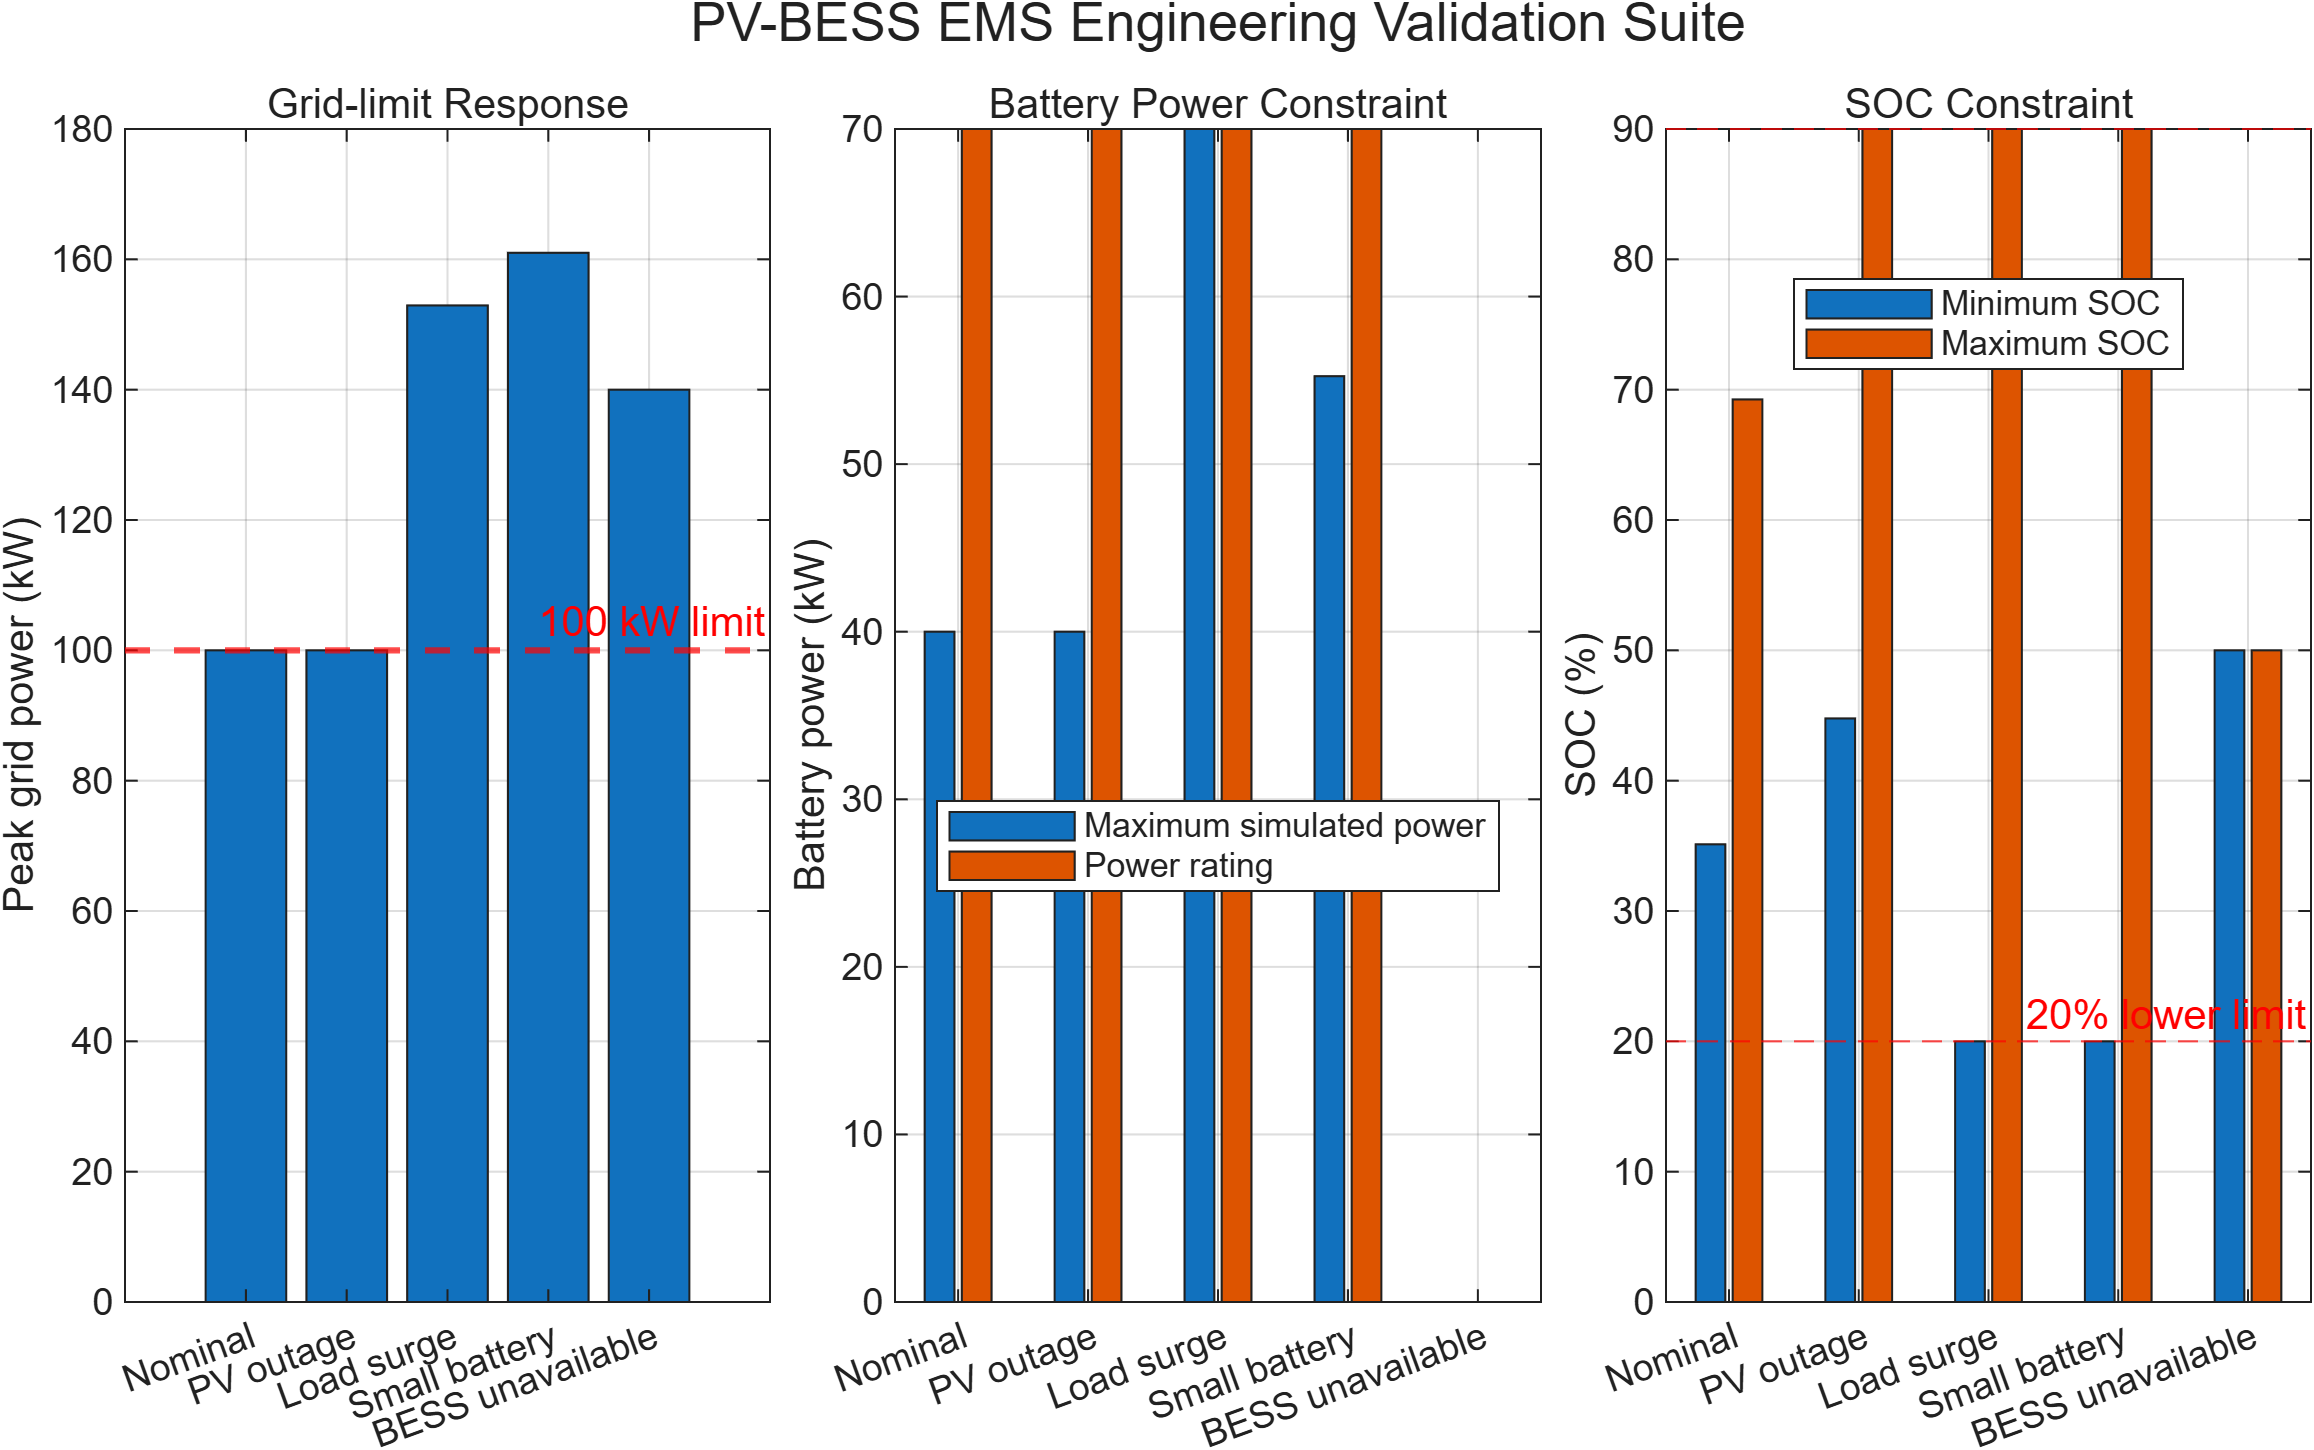

The table this chart was drawn from, first rows:
TestName, ExpectedBehaviour, LoadScale, PVScale, BatteryCapacity_kWh, BatteryPowerRating_kW, InitialSOC_command, PrechargeEnable, ExpectedGridCompliance, ActualGridCompliance, PeakGrid_kW, GridExceedance_kWh, MinimumSOC_pct, MaximumSOC_pct, FinalSOC_pct, MaximumBatteryPower_kW, MaximumPowerBalanceError_kW, ComplianceExpectationPassed, SOCConstraintPassed, PowerConstraintPassed, PowerBalancePassed, OverallTestPassed
Nominal operation, Normal system should meet the grid limit, 1, 1, 340, 70, 0.5, 0, 1, 1, 100, 0, 35.12, 69.25, 35.12, 40, 0, 1, 1, 1, 1, 1
Complete PV outage, Adequate stored energy should compensate…, 1, 0, 340, 70, 0.9, 0, 1, 1, 100, 0, 44.78, 90, 44.78, 40, 0, 1, 1, 1, 1, 1
Load surge - combined constraints, Battery reaches the 70 kW power limit an…, 1.3, 1, 340, 70, 0.9, 1, 0, 0, 152.9, 67.57, 20, 90, 20, 70, 0, 1, 1, 1, 1, 1
Undersized battery energy, Battery reaches minimum SOC because ener…, 1.15, 0.55, 100, 70, 0.9, 1, 0, 0, 161, 137.9, 20, 90, 20, 55.25, 0, 1, 1, 1, 1, 1
Battery unavailable, Grid follows net load because battery po…, 1, 1, 340, 0, 0.5, 0, 0, 0, 140, 110.2, 50, 50, 50, 0, 0, 1, 1, 1, 1, 1
